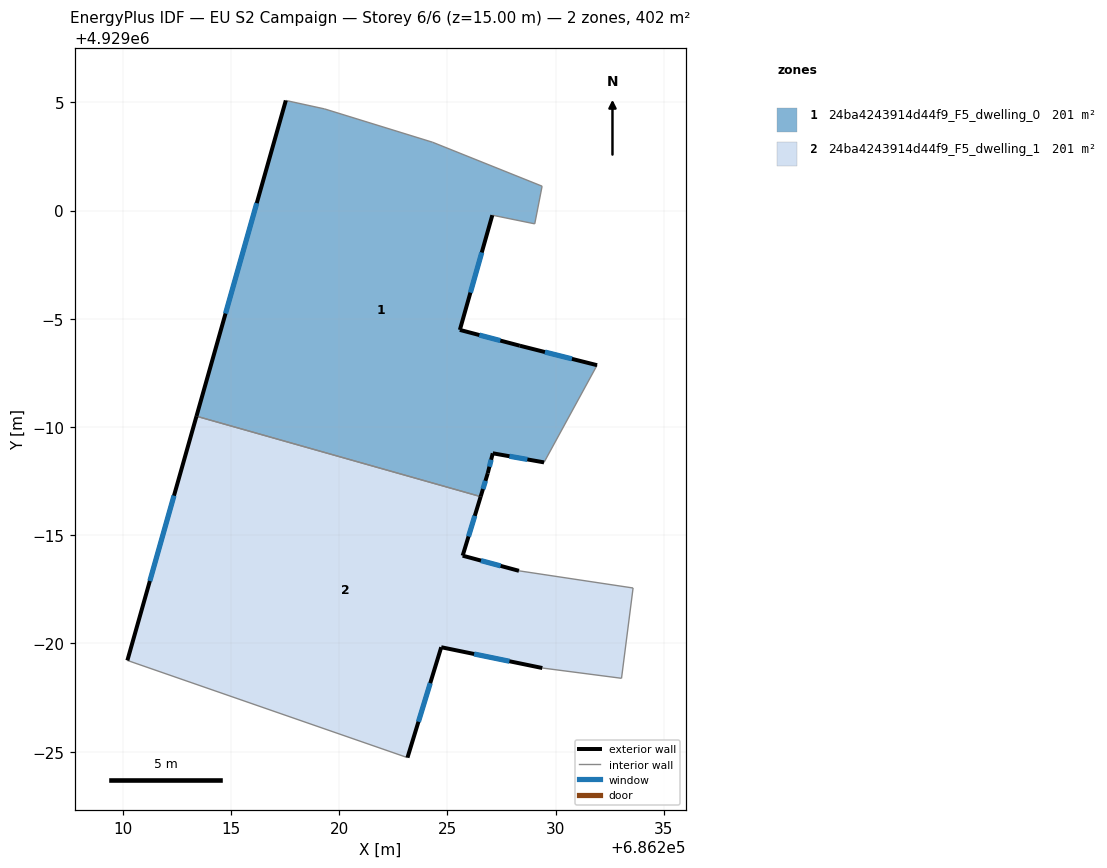
=== STOREY PLAN SPEC (per zone: floor XY polygon, exterior-wall plan segments, windows/doors) ===
zone 1: 24ba4243914d44f9_F5_dwelling_0  (201.0 m²)
  floor: (686229.37, 4929001.12) (686229.03, 4928999.38) (686227.07, 4928999.79) (686225.57, 4928994.49) (686228.34, 4928993.75) (686231.91, 4928992.86) (686229.46, 4928988.37) (686227.09, 4928988.79) (686226.86, 4928987.87) (686226.53, 4928986.78) (686213.40, 4928990.50) (686217.53, 4929005.08) (686219.32, 4929004.70) (686224.31, 4929003.16)
  exterior wall: (686228.34, 4928993.75) – (686225.57, 4928994.49)  [2.9 m]
    window: (686227.44, 4928993.99) – (686226.47, 4928994.25)  [1.1 m²]
  exterior wall: (686231.91, 4928992.86) – (686228.34, 4928993.75)  [3.7 m]
    window: (686230.75, 4928993.15) – (686229.50, 4928993.46)  [1.3 m²]
  exterior wall: (686227.09, 4928988.79) – (686229.46, 4928988.37)  [2.4 m]
    window: (686227.86, 4928988.65) – (686228.69, 4928988.50)  [0.9 m²]
  exterior wall: (686226.86, 4928987.87) – (686227.09, 4928988.79)  [0.9 m]
    window: (686226.94, 4928988.16) – (686227.02, 4928988.49)  [0.3 m²]
  exterior wall: (686226.53, 4928986.78) – (686226.86, 4928987.87)  [1.1 m]
    window: (686226.64, 4928987.13) – (686226.75, 4928987.51)  [0.4 m²]
  exterior wall: (686217.53, 4929005.08) – (686213.40, 4928990.50)  [15.2 m]
    window: (686216.19, 4929000.34) – (686214.75, 4928995.24)  [5.6 m²]
  exterior wall: (686225.57, 4928994.49) – (686227.07, 4928999.79)  [5.5 m]
    window: (686226.06, 4928996.21) – (686226.58, 4928998.06)  [2.0 m²]
  interior walls: 7
zone 2: 24ba4243914d44f9_F5_dwelling_1  (201.0 m²)
  floor: (686233.57, 4928982.56) (686233.04, 4928978.39) (686229.38, 4928978.87) (686224.71, 4928979.83) (686223.15, 4928974.72) (686210.21, 4928979.21) (686213.40, 4928990.50) (686226.53, 4928986.78) (686225.70, 4928984.05) (686228.30, 4928983.36)
  exterior wall: (686224.71, 4928979.83) – (686229.38, 4928978.87)  [4.8 m]
    window: (686226.23, 4928979.51) – (686227.86, 4928979.18)  [1.7 m²]
  exterior wall: (686223.15, 4928974.72) – (686224.71, 4928979.83)  [5.3 m]
    window: (686223.66, 4928976.38) – (686224.20, 4928978.17)  [2.0 m²]
  exterior wall: (686213.40, 4928990.50) – (686210.21, 4928979.21)  [11.7 m]
    window: (686212.36, 4928986.83) – (686211.25, 4928982.88)  [4.3 m²]
  exterior wall: (686225.70, 4928984.05) – (686226.53, 4928986.78)  [2.9 m]
    window: (686225.97, 4928984.94) – (686226.26, 4928985.90)  [1.0 m²]
  exterior wall: (686228.30, 4928983.36) – (686225.70, 4928984.05)  [2.7 m]
    window: (686227.46, 4928983.58) – (686226.55, 4928983.83)  [1.0 m²]
  interior walls: 5

=== DERIVED (storey summary) ===
Building: EU S2 Campaign
Storey: 6 of 6  (floor level z = 15.00 m)
Storey gross floor area: 401.9 m²
Zones on this storey: 2
  - 24ba4243914d44f9_F5_dwelling_0: floor 201.0 m²; exterior wall 31.7 m (95.1 m²); 7 window(s) 11.6 m²; WWR 12.2%
  - 24ba4243914d44f9_F5_dwelling_1: floor 201.0 m²; exterior wall 27.4 m (82.1 m²); 5 window(s) 10.0 m²; WWR 12.2%
Zone adjacency (shared interzone walls):
  - 24ba4243914d44f9_F5_dwelling_0 ↔ 24ba4243914d44f9_F5_dwelling_1